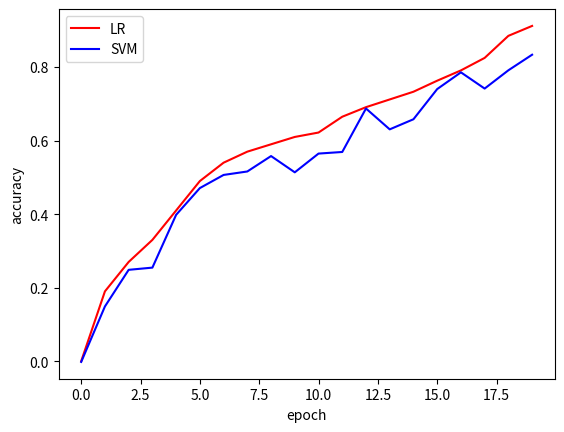

The matplotlib source for this figure:
import numpy as np
import matplotlib.pyplot as plt
from numpy import random
x = np.linspace(0, 19 ,20)
y1 = [0, 0.19, 0.27, 0.33, 0.41, 0.49, 0.54, 0.57, 0.59, 0.61, 0.622, 0.665,0.691,0.712,0.733,0.763,0.791,0.825,
      0.885,0.912]
y2 = []
for num in y1:
    y2.append(num - random.random_sample() * 0.1)
plt.plot(x,y1,'r-',label = 'LR')
plt.plot(x,y2,'b-',label = 'SVM')
y2[0]=0
plt.legend(loc = "best")
plt.xlabel('epoch')
plt.ylabel('accuracy')
plt.show()